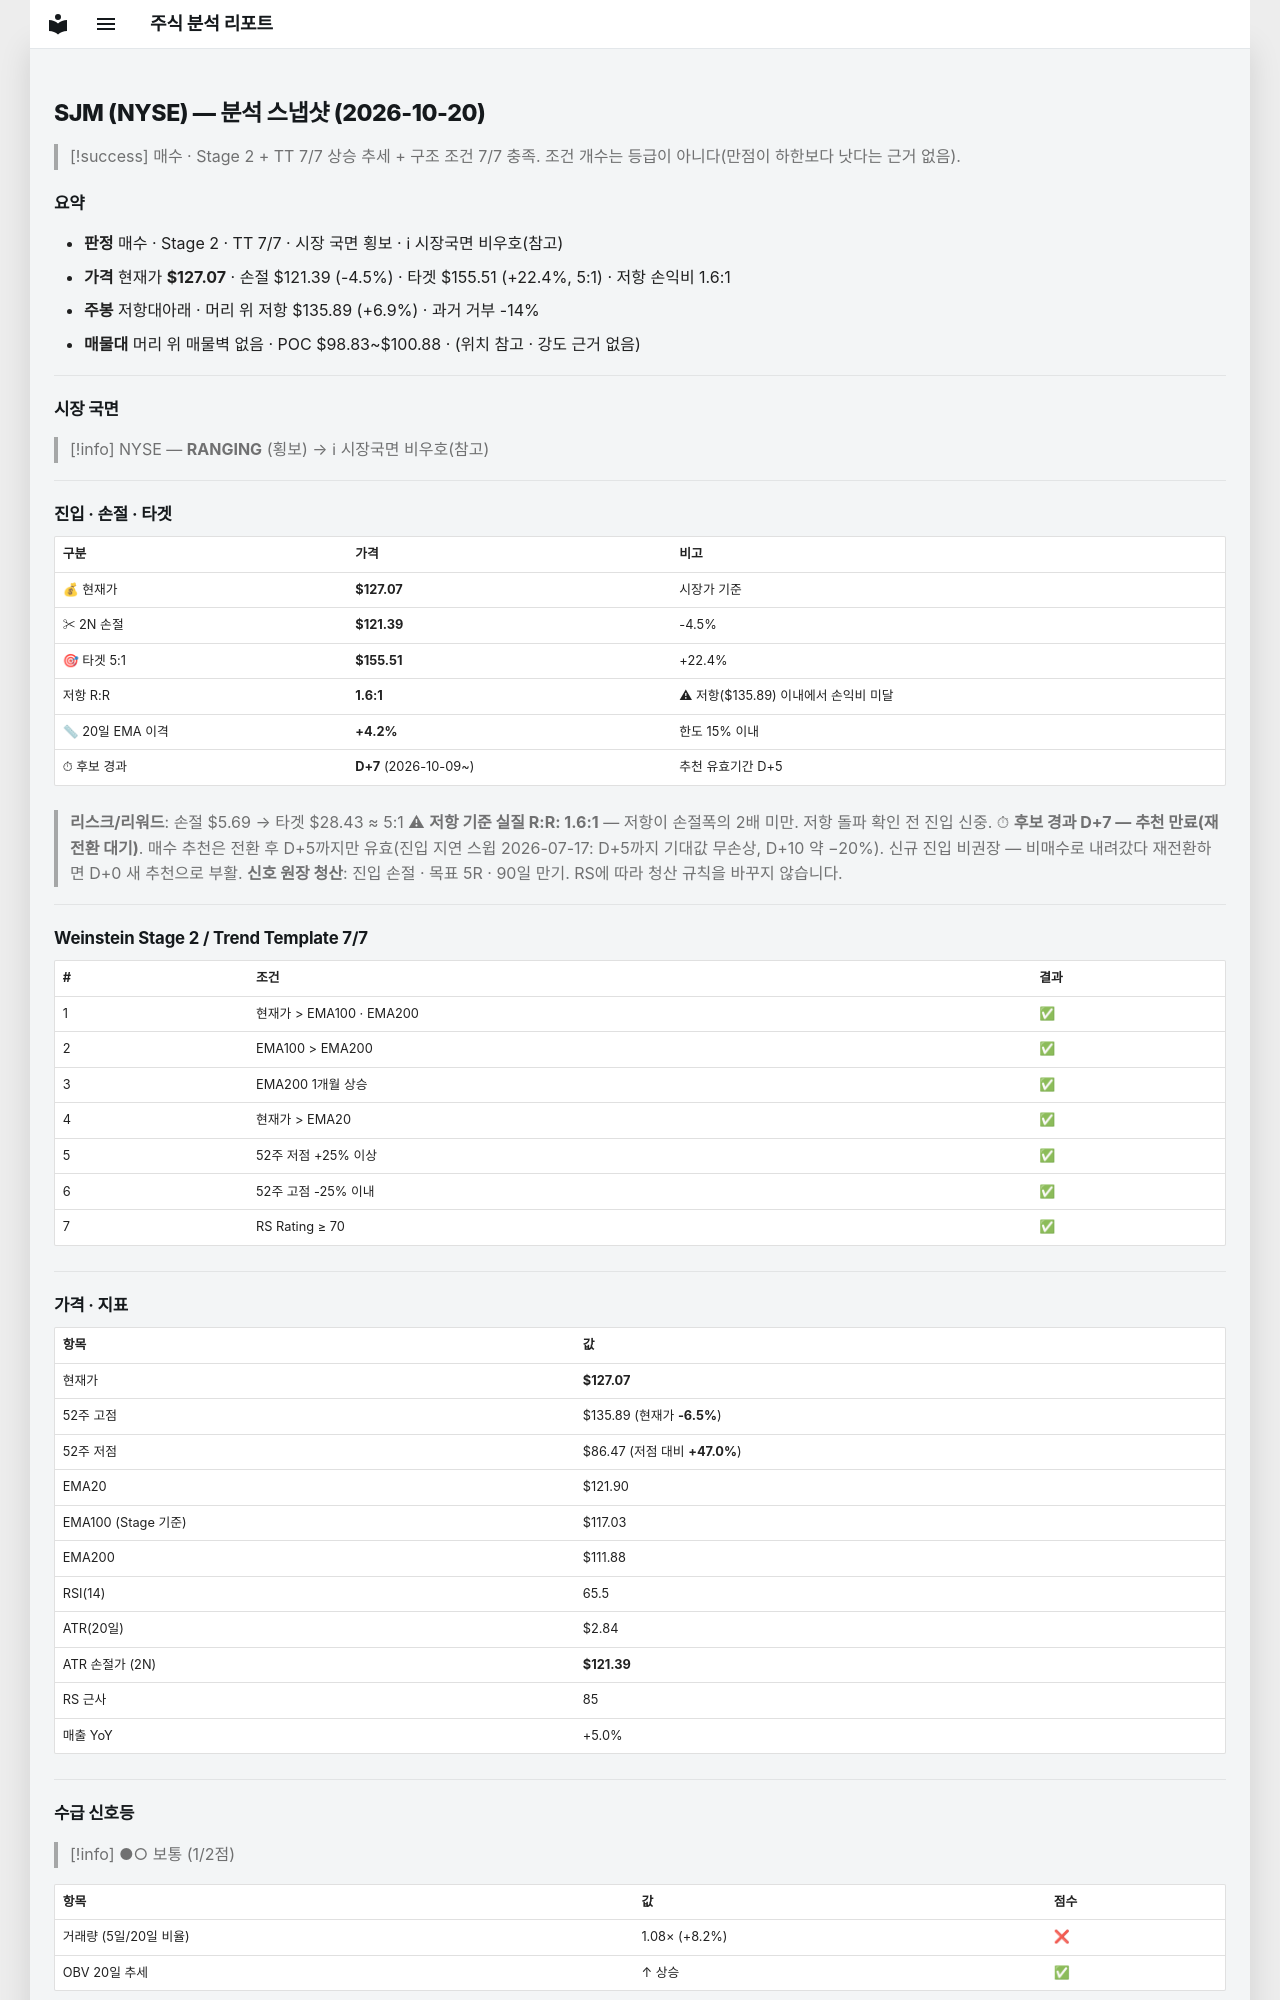

repository: soloandco/stock-reports · page: snapshots/SJM-2026-10-20/index.html · generator: mkdocs

---
type: analysis-snapshot
title: SJM 분석 스냅샷
ticker: SJM
market: NYSE
created: 2026-10-20
updated: 2026-10-20
bar-date: 2026-10-19
verdict: 매수후보
real-rr: 1.55
sma50-gap-pct: 4.2
candidate-days: 7
candidate-since: 2026-10-09
weekly-position: 저항대아래
weekly-overhead-price: 135.89
weekly-overhead-pct: 6.9
stage: 2
trend-template-score: 7
tt-max: 7
ma-set: ema-20-100-200
price: 127.07499694824219
stop-price: 121.3883732630123
market-regime: RANGING
supply-demand-score: 1/2
supply-demand-label: 보통
status: tracking
tags:
  - stock-agent
  - watchlist
  - SJM
  - analysis
related:
  - "[[analysis-template]]"
---

# SJM (NYSE) — 분석 스냅샷 (2026-10-20)

> [!success] 매수 · Stage 2 + TT 7/7
> 상승 추세 + 구조 조건 7/7 충족. 조건 개수는 등급이 아니다(만점이 하한보다 낫다는 근거 없음).

## 요약

- **판정** 매수 · Stage 2 · TT 7/7 · 시장 국면 횡보 · ℹ 시장국면 비우호(참고)
- **가격** 현재가 **$127.07** · 손절 $121.39 (-4.5%) · 타겟 $155.51 (+22.4%, 5:1) · 저항 손익비 1.6:1
- **주봉** 저항대아래 · 머리 위 저항 $135.89 (+6.9%) · 과거 거부 -14%
- **매물대** 머리 위 매물벽 없음 · POC $98.83~$100.88 · (위치 참고 · 강도 근거 없음)

---

## 시장 국면

> [!info] NYSE — **RANGING** (횡보) → ℹ 시장국면 비우호(참고)

---

## 진입 · 손절 · 타겟

| 구분 | 가격 | 비고 |
|------|------|------|
| 💰 현재가 | **$127.07** | 시장가 기준 |
| ✂ 2N 손절 | **$121.39** | -4.5% |
| 🎯 타겟 5:1 | **$155.51** | +22.4% |
| 저항 R:R | **1.6:1** | ⚠ 저항($135.89) 이내에서 손익비 미달 |
| 📏 20일 EMA 이격 | **+4.2%** | 한도 15% 이내 |
| ⏱ 후보 경과 | **D+7** (2026-10-09~) | 추천 유효기간 D+5 |

> **리스크/리워드**: 손절 $5.69 → 타겟 $28.43 ≈ 5:1
> ⚠ **저항 기준 실질 R:R: 1.6:1** — 저항이 손절폭의 2배 미만. 저항 돌파 확인 전 진입 신중.
> ⏱ **후보 경과 D+7 — 추천 만료(재전환 대기)**. 매수 추천은 전환 후 D+5까지만 유효(진입 지연 스윕 2026-07-17: D+5까지 기대값 무손상, D+10 약 −20%). 신규 진입 비권장 — 비매수로 내려갔다 재전환하면 D+0 새 추천으로 부활.
> **신호 원장 청산**: 진입 손절 · 목표 5R · 90일 만기. RS에 따라 청산 규칙을 바꾸지 않습니다.

---

## Weinstein Stage 2 / Trend Template 7/7

| # | 조건 | 결과 |
|---|------|------|
| 1 | 현재가 > EMA100 · EMA200 | ✅ |
| 2 | EMA100 > EMA200 | ✅ |
| 3 | EMA200 1개월 상승 | ✅ |
| 4 | 현재가 > EMA20 | ✅ |
| 5 | 52주 저점 +25% 이상 | ✅ |
| 6 | 52주 고점 -25% 이내 | ✅ |
| 7 | RS Rating ≥ 70 | ✅ |

---

## 가격 · 지표

| 항목 | 값 |
|------|---|
| 현재가 | **$127.07** |
| 52주 고점 | $135.89 (현재가 **-6.5%**) |
| 52주 저점 | $86.47 (저점 대비 **+47.0%**) |
| EMA20 | $121.90 |
| EMA100 (Stage 기준) | $117.03 |
| EMA200 | $111.88 |
| RSI(14) | 65.5 |
| ATR(20일) | $2.84 |
| ATR 손절가 (2N) | **$121.39** |
| RS 근사 | 85 |
| 매출 YoY | +5.0% |

---
## 수급 신호등

> [!info] ●○ 보통 (1/2점)

| 항목 | 값 | 점수 |
|------|------|------|
| 거래량 (5일/20일 비율) | 1.08× (+8.2%) | ❌ |
| OBV 20일 추세 | ↑ 상승 | ✅ |

> **판독법**: 거래량이 20일 평균보다 20% 이상 많고 OBV(온밸런스볼륨)가 상승 중이면 매집 수급이 강한 것으로 판단합니다.

---
